Run: headless pygame with SDL's dummy video driver; simulated clock (each Clock.tick advances the game by its frame time, no real sleeping); random seed 0; keys injected as events and as key.get_pressed() state; no mouse input.
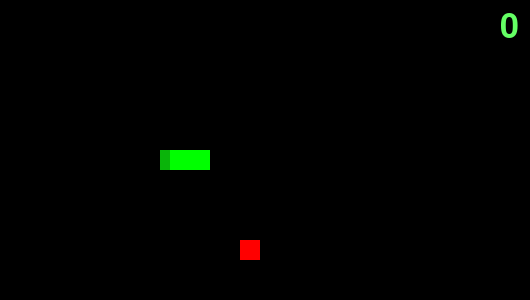
Frame 1 of 4 · flips 1–60 · no input
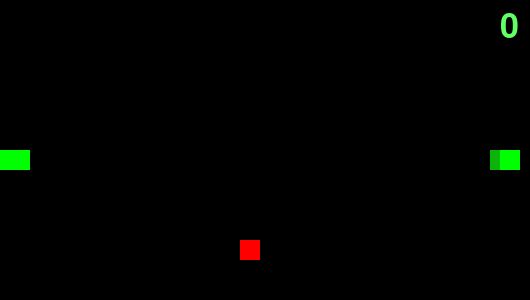
Frame 2 of 4 · flips 61–180 · tapped SPACE, RETURN · held RIGHT (→), D
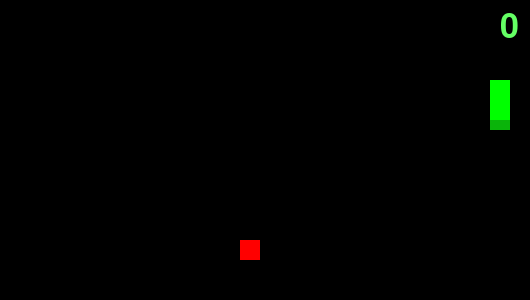
Frame 3 of 4 · flips 181–300 · held DOWN (↓), S
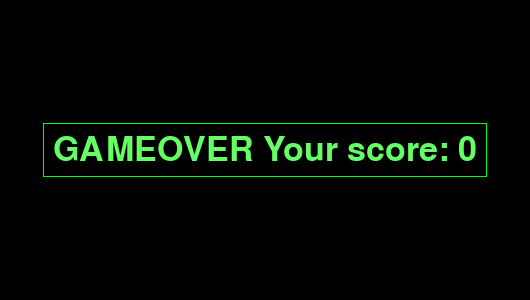
Frame 4 of 4 · flips 301–420 · held LEFT (←), A, UP (↑), W

The pygame program that drew these frames:

import pygame
from pygame.locals import *
from random import randint
from random import randrange


class Apple():
    def __init__(self):
        self.x = randrange(0, 500, 20)
        self.y = randrange(0, 300, 20)
        l = map(lambda x: x.get_coords()[0], list_of_squares)
        while self.x in l:
            self.x = randrange(0, 500, 20)
        r = map(lambda x: x.get_coords()[1], list_of_squares)
        while self.y in r:
            self.y = randrange(0, 300, 20)

class Square():
    def __init__(self, x, y):
        self.x = x
        self.y = y
        self.width = 20
        self.height = 20

    def get_coords(self):
        return self.x, self.y

    def set_coords(self, x, y):
        self.x = x
        self.y = y
        if self.x > 500:
            self.x = 0
        if self.x < 0:
            self.x = 500
        if self.y > 300:
            self.y = 0
        if self.y < 0:
            self.y = 300


pygame.init()
size = width, height = 530, 300
screen = pygame.display.set_mode(size)
route = (-10, 0)

score = 0

is_game_over = False

M = pygame.USEREVENT + 1

list_of_squares = [Square(250, 150), Square(270, 150), Square(290, 150), Square(310, 150)]
current_apple = Apple()


def add_square():
    x, y = list_of_squares[-1].get_coords()
    list_of_squares.append(Square(x - route[0], y - route[1]))
    list_of_squares.append(Square(x - 2 * route[0], y - 2 * route[1]))


def check_eat(x, y):
    global score
    if current_apple.x <= x < current_apple.x + 20 and current_apple.y <= y < current_apple.y + 20 or\
            x <= current_apple.x < x + 20 and y <= current_apple.y < y + 20:
        add_square()
        score += 1
        return True

    return False


def draw_game_over():
    screen.fill((0, 0, 0))
    font = pygame.font.Font(None, 50)
    text = font.render("GAMEOVER "
                       "Your score: " + str(score), 1, (100, 255, 100))
    text_x = width // 2 - text.get_width() // 2
    text_y = height // 2 - text.get_height() // 2
    text_w = text.get_width()
    text_h = text.get_height()
    screen.blit(text, (text_x, text_y))
    pygame.draw.rect(screen, (0, 255, 0), (text_x - 10, text_y - 10,
                                           text_w + 20, text_h + 20), 1)


def draw_score():
    font = pygame.font.Font(None, 50)
    text = font.render(str(score), 1, (100, 255, 100))
    screen.blit(text, (500, 10))


def draw(route):
    global current_apple
    global is_game_over

    if not is_game_over:
        screen.fill((0, 0, 0))
        first = list_of_squares[0]
        x, y = first.get_coords()
        last = list_of_squares.pop()

        last.set_coords(x + route[0], y + route[1])
        list_of_squares.insert(0, last)
        if check_eat(x, y):
            current_apple = Apple()

        pygame.draw.rect(screen, (255, 0, 0), (current_apple.x, current_apple.y, 20, 20))

        x2, y2 = list_of_squares[0].get_coords()

        pygame.draw.rect(screen, (10, 180, 10), (x2, y2, 20, 20))

        for square in list_of_squares[1:]:
            x1, y1 = square.get_coords()
            pygame.draw.rect(screen, (0, 255, 0), (x1, y1, 20, 20))

        draw_score()

        for square in list_of_squares[2:]:
            x1, y1 = square.get_coords()
            if y1 - 10 == y2 and x2 == x1 or y1 == y2 and x2 + 10 == x1 \
                    or y1 + 10 == y2 and x2 == x1 or y1 == y2 and x2 - 10 == x1:
                is_game_over = True
                pygame.time.delay(3000)
                print(x1, y1, x2, y2)
                break
    else:
        draw_game_over()

running = True

while running:
    pygame.time.set_timer(M, 70)
    for event in pygame.event.get():
        if event.type == pygame.QUIT:
            running = False

    pygame.time.delay(60)

    keys = pygame.key.get_pressed()

    if keys[pygame.K_w] and route != (0, 10):
        route = (0, -10)
    elif keys[pygame.K_a] and route != (10, 0):
        route = (-10, 0)
    elif keys[pygame.K_s] and route != (0, -10):
        route = (0, 10)
    elif keys[pygame.K_d] and route != (-10, 0):
        route = (10, 0)

    draw(route)
    pygame.display.flip()
pygame.quit()
